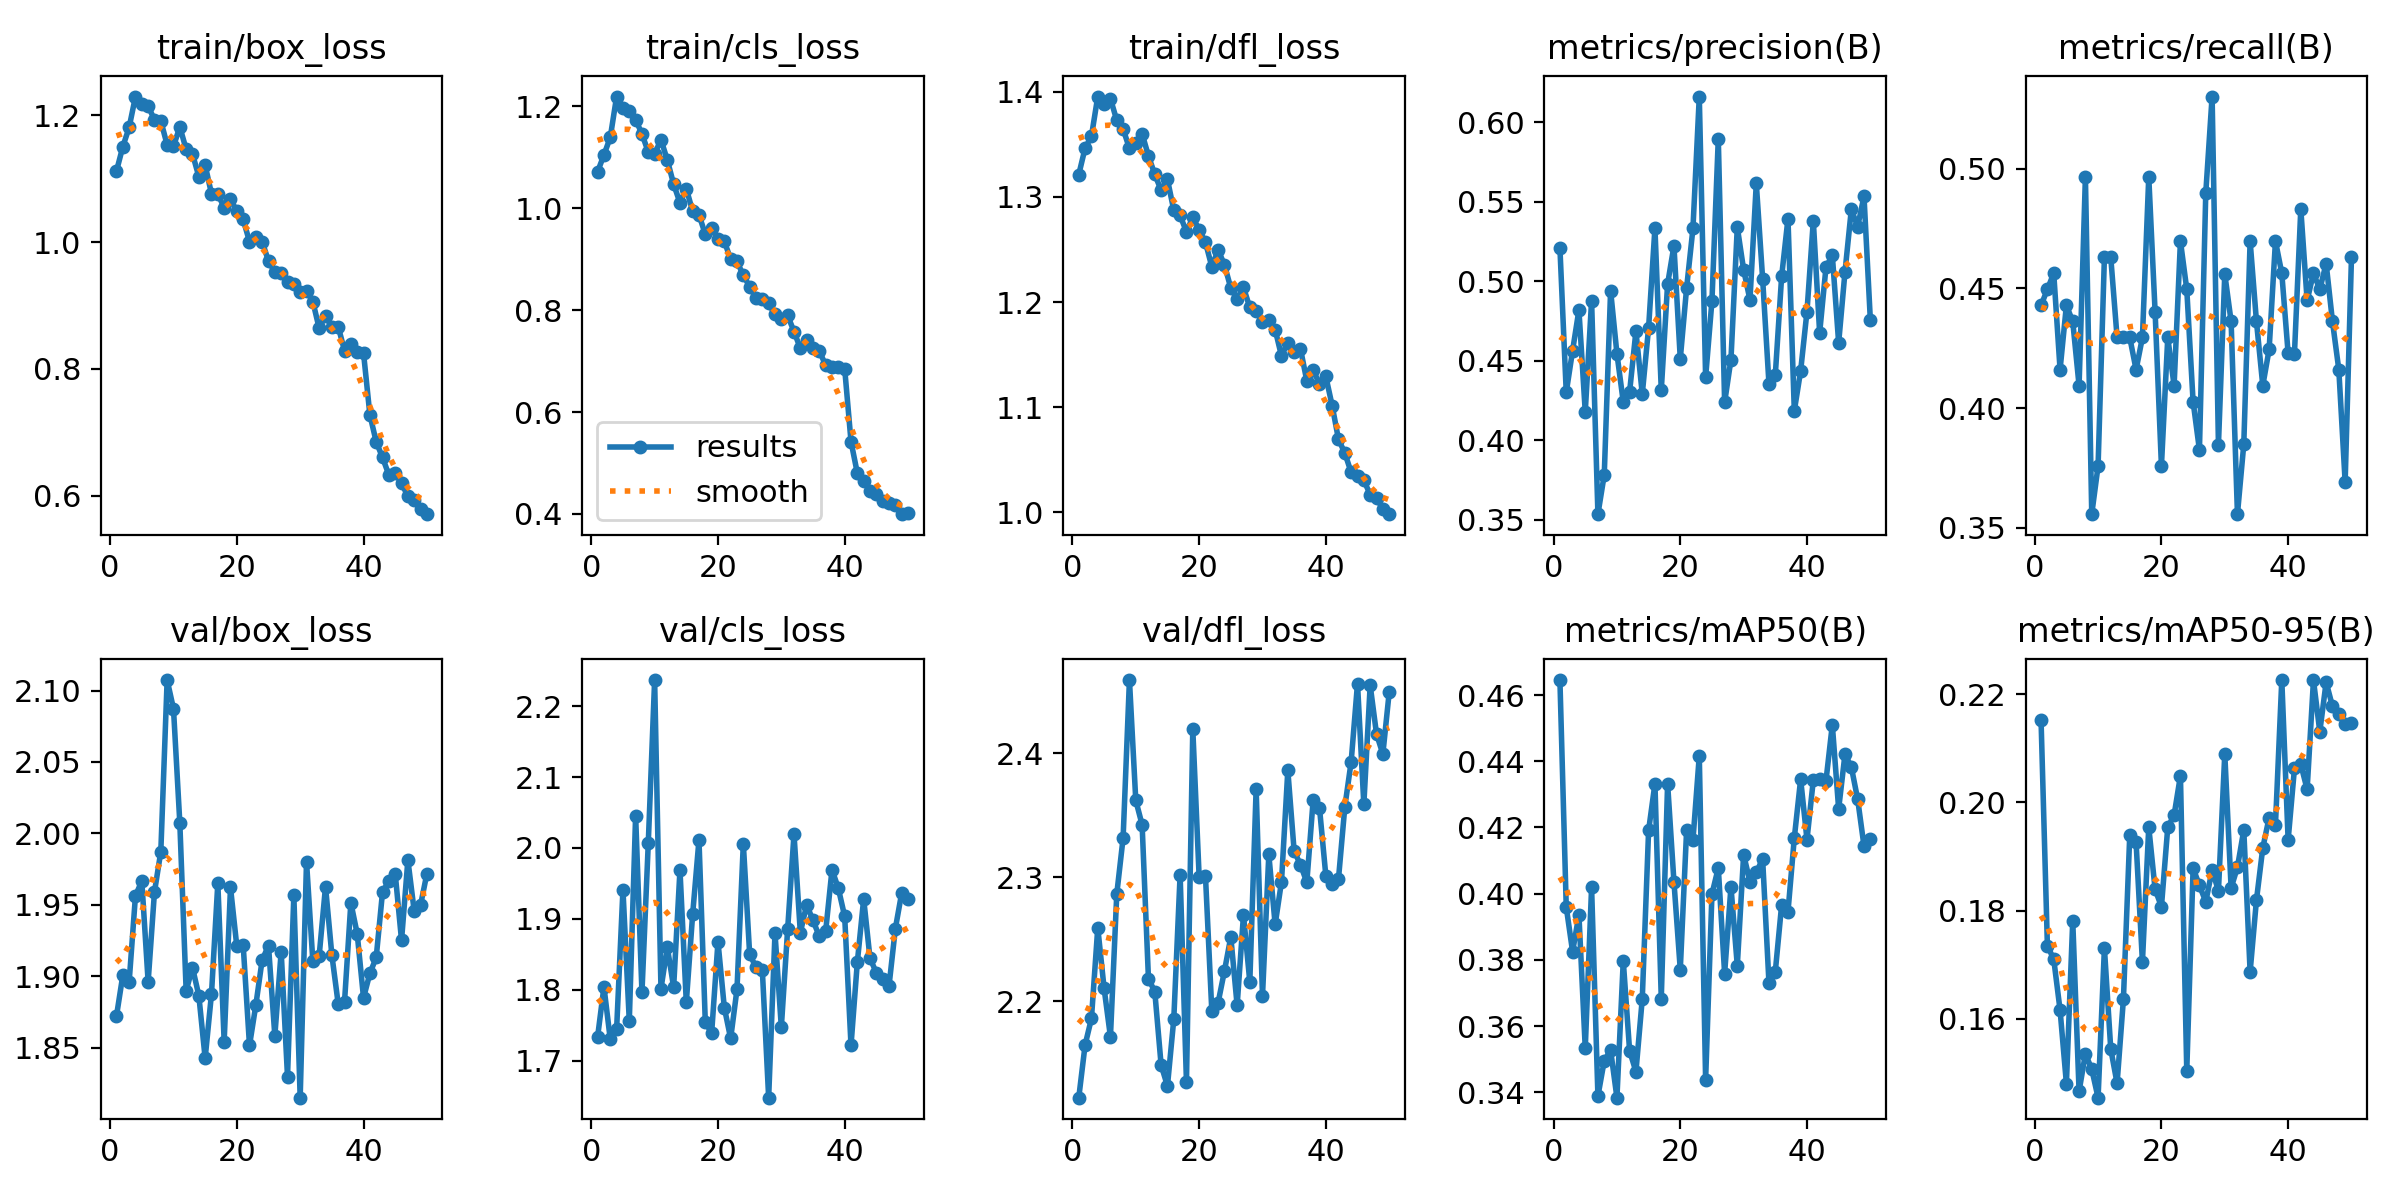

Source data for this figure (header and first rows):
epoch, time, train/box_loss, train/cls_loss, train/dfl_loss, metrics/precision(B), metrics/recall(B), metrics/mAP50(B), metrics/mAP50-95(B), val/box_loss, val/cls_loss, val/dfl_loss, lr/pg0, lr/pg1, lr/pg2
1, 51.11, 1.112, 1.071, 1.321, 0.521, 0.443, 0.4646, 0.2152, 1.872, 1.734, 2.122, 0.0006591, 0.0006591, 0.0006591
2, 100.5, 1.151, 1.104, 1.346, 0.4301, 0.4497, 0.396, 0.1735, 1.901, 1.804, 2.165, 0.0013, 0.0013, 0.0013
3, 149.8, 1.181, 1.139, 1.358, 0.4563, 0.4564, 0.3825, 0.171, 1.896, 1.73, 2.186, 0.001914, 0.001914, 0.001914
4, 198.1, 1.23, 1.219, 1.395, 0.482, 0.4161, 0.3936, 0.1616, 1.956, 1.745, 2.259, 0.001881, 0.001881, 0.001881
5, 246.8, 1.218, 1.197, 1.389, 0.4178, 0.443, 0.3533, 0.1479, 1.967, 1.941, 2.211, 0.001842, 0.001842, 0.001842
6, 294.9, 1.215, 1.19, 1.393, 0.4878, 0.4362, 0.4019, 0.1781, 1.896, 1.756, 2.172, 0.001802, 0.001802, 0.001802
7, 342.7, 1.193, 1.173, 1.373, 0.3534, 0.4094, 0.3388, 0.1465, 1.959, 2.046, 2.287, 0.001762, 0.001762, 0.001762
8, 389.8, 1.191, 1.145, 1.365, 0.3782, 0.4966, 0.3495, 0.1535, 1.987, 1.796, 2.332, 0.001723, 0.001723, 0.001723
9, 437.9, 1.154, 1.11, 1.346, 0.4942, 0.3557, 0.3527, 0.1506, 2.107, 2.007, 2.459, 0.001683, 0.001683, 0.001683
10, 485.4, 1.151, 1.106, 1.351, 0.4544, 0.3758, 0.3383, 0.1454, 2.087, 2.237, 2.362, 0.001644, 0.001644, 0.001644
11, 533.2, 1.182, 1.134, 1.36, 0.424, 0.4631, 0.3797, 0.173, 2.007, 1.801, 2.342, 0.001604, 0.001604, 0.001604
12, 581.3, 1.147, 1.094, 1.339, 0.4304, 0.4631, 0.3525, 0.1544, 1.89, 1.86, 2.218, 0.001564, 0.001564, 0.001564
13, 630.1, 1.139, 1.047, 1.321, 0.4686, 0.4295, 0.3462, 0.148, 1.906, 1.803, 2.208, 0.001525, 0.001525, 0.001525
14, 677.2, 1.104, 1.01, 1.306, 0.429, 0.4295, 0.3682, 0.1636, 1.886, 1.969, 2.149, 0.001485, 0.001485, 0.001485
15, 724.6, 1.122, 1.038, 1.317, 0.4708, 0.4295, 0.4191, 0.194, 1.843, 1.782, 2.132, 0.001446, 0.001446, 0.001446
16, 773.2, 1.076, 0.9933, 1.287, 0.5336, 0.4161, 0.4332, 0.1926, 1.888, 1.906, 2.186, 0.001406, 0.001406, 0.001406
17, 820.7, 1.076, 0.9866, 1.282, 0.4315, 0.4295, 0.3683, 0.1705, 1.965, 2.011, 2.302, 0.001366, 0.001366, 0.001366
18, 869.4, 1.054, 0.9486, 1.267, 0.4983, 0.4966, 0.4332, 0.1955, 1.854, 1.754, 2.135, 0.001327, 0.001327, 0.001327
19, 917.6, 1.068, 0.9616, 1.281, 0.5223, 0.4403, 0.4036, 0.1839, 1.962, 1.739, 2.419, 0.001287, 0.001287, 0.001287
20, 965.2, 1.049, 0.9395, 1.268, 0.4512, 0.3758, 0.377, 0.1807, 1.921, 1.868, 2.301, 0.001248, 0.001248, 0.001248
21, 1014, 1.036, 0.9347, 1.257, 0.4958, 0.4295, 0.4192, 0.1954, 1.922, 1.775, 2.301, 0.001208, 0.001208, 0.001208
22, 1063, 1.001, 0.8997, 1.234, 0.5333, 0.4094, 0.4162, 0.1976, 1.851, 1.731, 2.193, 0.001168, 0.001168, 0.001168
23, 1111, 1.008, 0.8952, 1.249, 0.6163, 0.4698, 0.4417, 0.205, 1.88, 1.801, 2.199, 0.001129, 0.001129, 0.001129
24, 1159, 1.001, 0.868, 1.235, 0.4395, 0.4497, 0.3438, 0.1503, 1.911, 2.006, 2.225, 0.001089, 0.001089, 0.001089
25, 1206, 0.9702, 0.846, 1.213, 0.4877, 0.4027, 0.3999, 0.1878, 1.921, 1.85, 2.252, 0.00105, 0.00105, 0.00105
26, 1253, 0.9529, 0.8236, 1.203, 0.5898, 0.3826, 0.4078, 0.1846, 1.858, 1.832, 2.197, 0.00101, 0.00101, 0.00101
27, 1300, 0.9506, 0.8223, 1.214, 0.4237, 0.4899, 0.3758, 0.1816, 1.917, 1.828, 2.27, 0.0009704, 0.0009704, 0.0009704
28, 1348, 0.937, 0.8132, 1.195, 0.4507, 0.5302, 0.4021, 0.1875, 1.83, 1.648, 2.216, 0.0009308, 0.0009308, 0.0009308
29, 1396, 0.9343, 0.7912, 1.191, 0.5341, 0.3847, 0.3782, 0.1837, 1.957, 1.88, 2.371, 0.0008912, 0.0008912, 0.0008912
30, 1444, 0.9208, 0.7824, 1.181, 0.5073, 0.4561, 0.4118, 0.209, 1.815, 1.747, 2.204, 0.0008516, 0.0008516, 0.0008516
31, 1492, 0.9234, 0.7893, 1.183, 0.4883, 0.4362, 0.4036, 0.1842, 1.98, 1.886, 2.318, 0.000812, 0.000812, 0.000812
32, 1538, 0.9063, 0.7577, 1.174, 0.5616, 0.3557, 0.4065, 0.188, 1.91, 2.02, 2.262, 0.0007724, 0.0007724, 0.0007724
33, 1586, 0.8639, 0.7249, 1.149, 0.5015, 0.3849, 0.4104, 0.1949, 1.914, 1.881, 2.296, 0.0007328, 0.0007328, 0.0007328
34, 1632, 0.8835, 0.742, 1.161, 0.4354, 0.4698, 0.373, 0.1686, 1.963, 1.92, 2.386, 0.0006932, 0.0006932, 0.0006932
35, 1679, 0.866, 0.7247, 1.152, 0.4411, 0.4362, 0.3764, 0.1819, 1.915, 1.898, 2.321, 0.0006536, 0.0006536, 0.0006536
36, 1728, 0.8667, 0.7201, 1.156, 0.5031, 0.4094, 0.3966, 0.1916, 1.881, 1.875, 2.31, 0.000614, 0.000614, 0.000614
37, 1775, 0.8287, 0.6913, 1.125, 0.5395, 0.4245, 0.3945, 0.1972, 1.882, 1.883, 2.296, 0.0005744, 0.0005744, 0.0005744
38, 1822, 0.84, 0.6892, 1.135, 0.4184, 0.4698, 0.4168, 0.1959, 1.951, 1.969, 2.362, 0.0005348, 0.0005348, 0.0005348
39, 1870, 0.8274, 0.6882, 1.122, 0.4436, 0.4564, 0.4346, 0.2227, 1.93, 1.943, 2.356, 0.0004952, 0.0004952, 0.0004952
40, 1917, 0.825, 0.6851, 1.129, 0.481, 0.4229, 0.4163, 0.1931, 1.885, 1.903, 2.301, 0.0004556, 0.0004556, 0.0004556
41, 1966, 0.7278, 0.5421, 1.101, 0.5381, 0.4228, 0.4343, 0.2063, 1.902, 1.721, 2.295, 0.000416, 0.000416, 0.000416
42, 2011, 0.6848, 0.4798, 1.069, 0.4675, 0.4832, 0.4347, 0.2071, 1.913, 1.839, 2.299, 0.0003764, 0.0003764, 0.0003764
43, 2057, 0.6601, 0.4653, 1.056, 0.5088, 0.445, 0.4341, 0.2024, 1.959, 1.928, 2.357, 0.0003368, 0.0003368, 0.0003368
44, 2101, 0.6325, 0.445, 1.038, 0.5164, 0.4564, 0.451, 0.2226, 1.967, 1.844, 2.393, 0.0002972, 0.0002972, 0.0002972
45, 2147, 0.6352, 0.44, 1.035, 0.4612, 0.4497, 0.4256, 0.2131, 1.972, 1.824, 2.456, 0.0002576, 0.0002576, 0.0002576
46, 2191, 0.6198, 0.4259, 1.03, 0.5059, 0.4604, 0.4421, 0.2223, 1.925, 1.815, 2.359, 0.000218, 0.000218, 0.000218
47, 2236, 0.5986, 0.4217, 1.017, 0.5452, 0.4362, 0.4383, 0.2178, 1.981, 1.805, 2.455, 0.0001784, 0.0001784, 0.0001784
48, 2281, 0.5937, 0.4171, 1.014, 0.5344, 0.4161, 0.4285, 0.2164, 1.946, 1.886, 2.416, 0.0001388, 0.0001388, 0.0001388
49, 2327, 0.5789, 0.3997, 1.003, 0.5535, 0.3691, 0.4144, 0.2145, 1.95, 1.937, 2.399, 9.92e-05, 9.92e-05, 9.92e-05
50, 2372, 0.5706, 0.4023, 0.9983, 0.4758, 0.4631, 0.4165, 0.2146, 1.972, 1.927, 2.449, 5.96e-05, 5.96e-05, 5.96e-05
